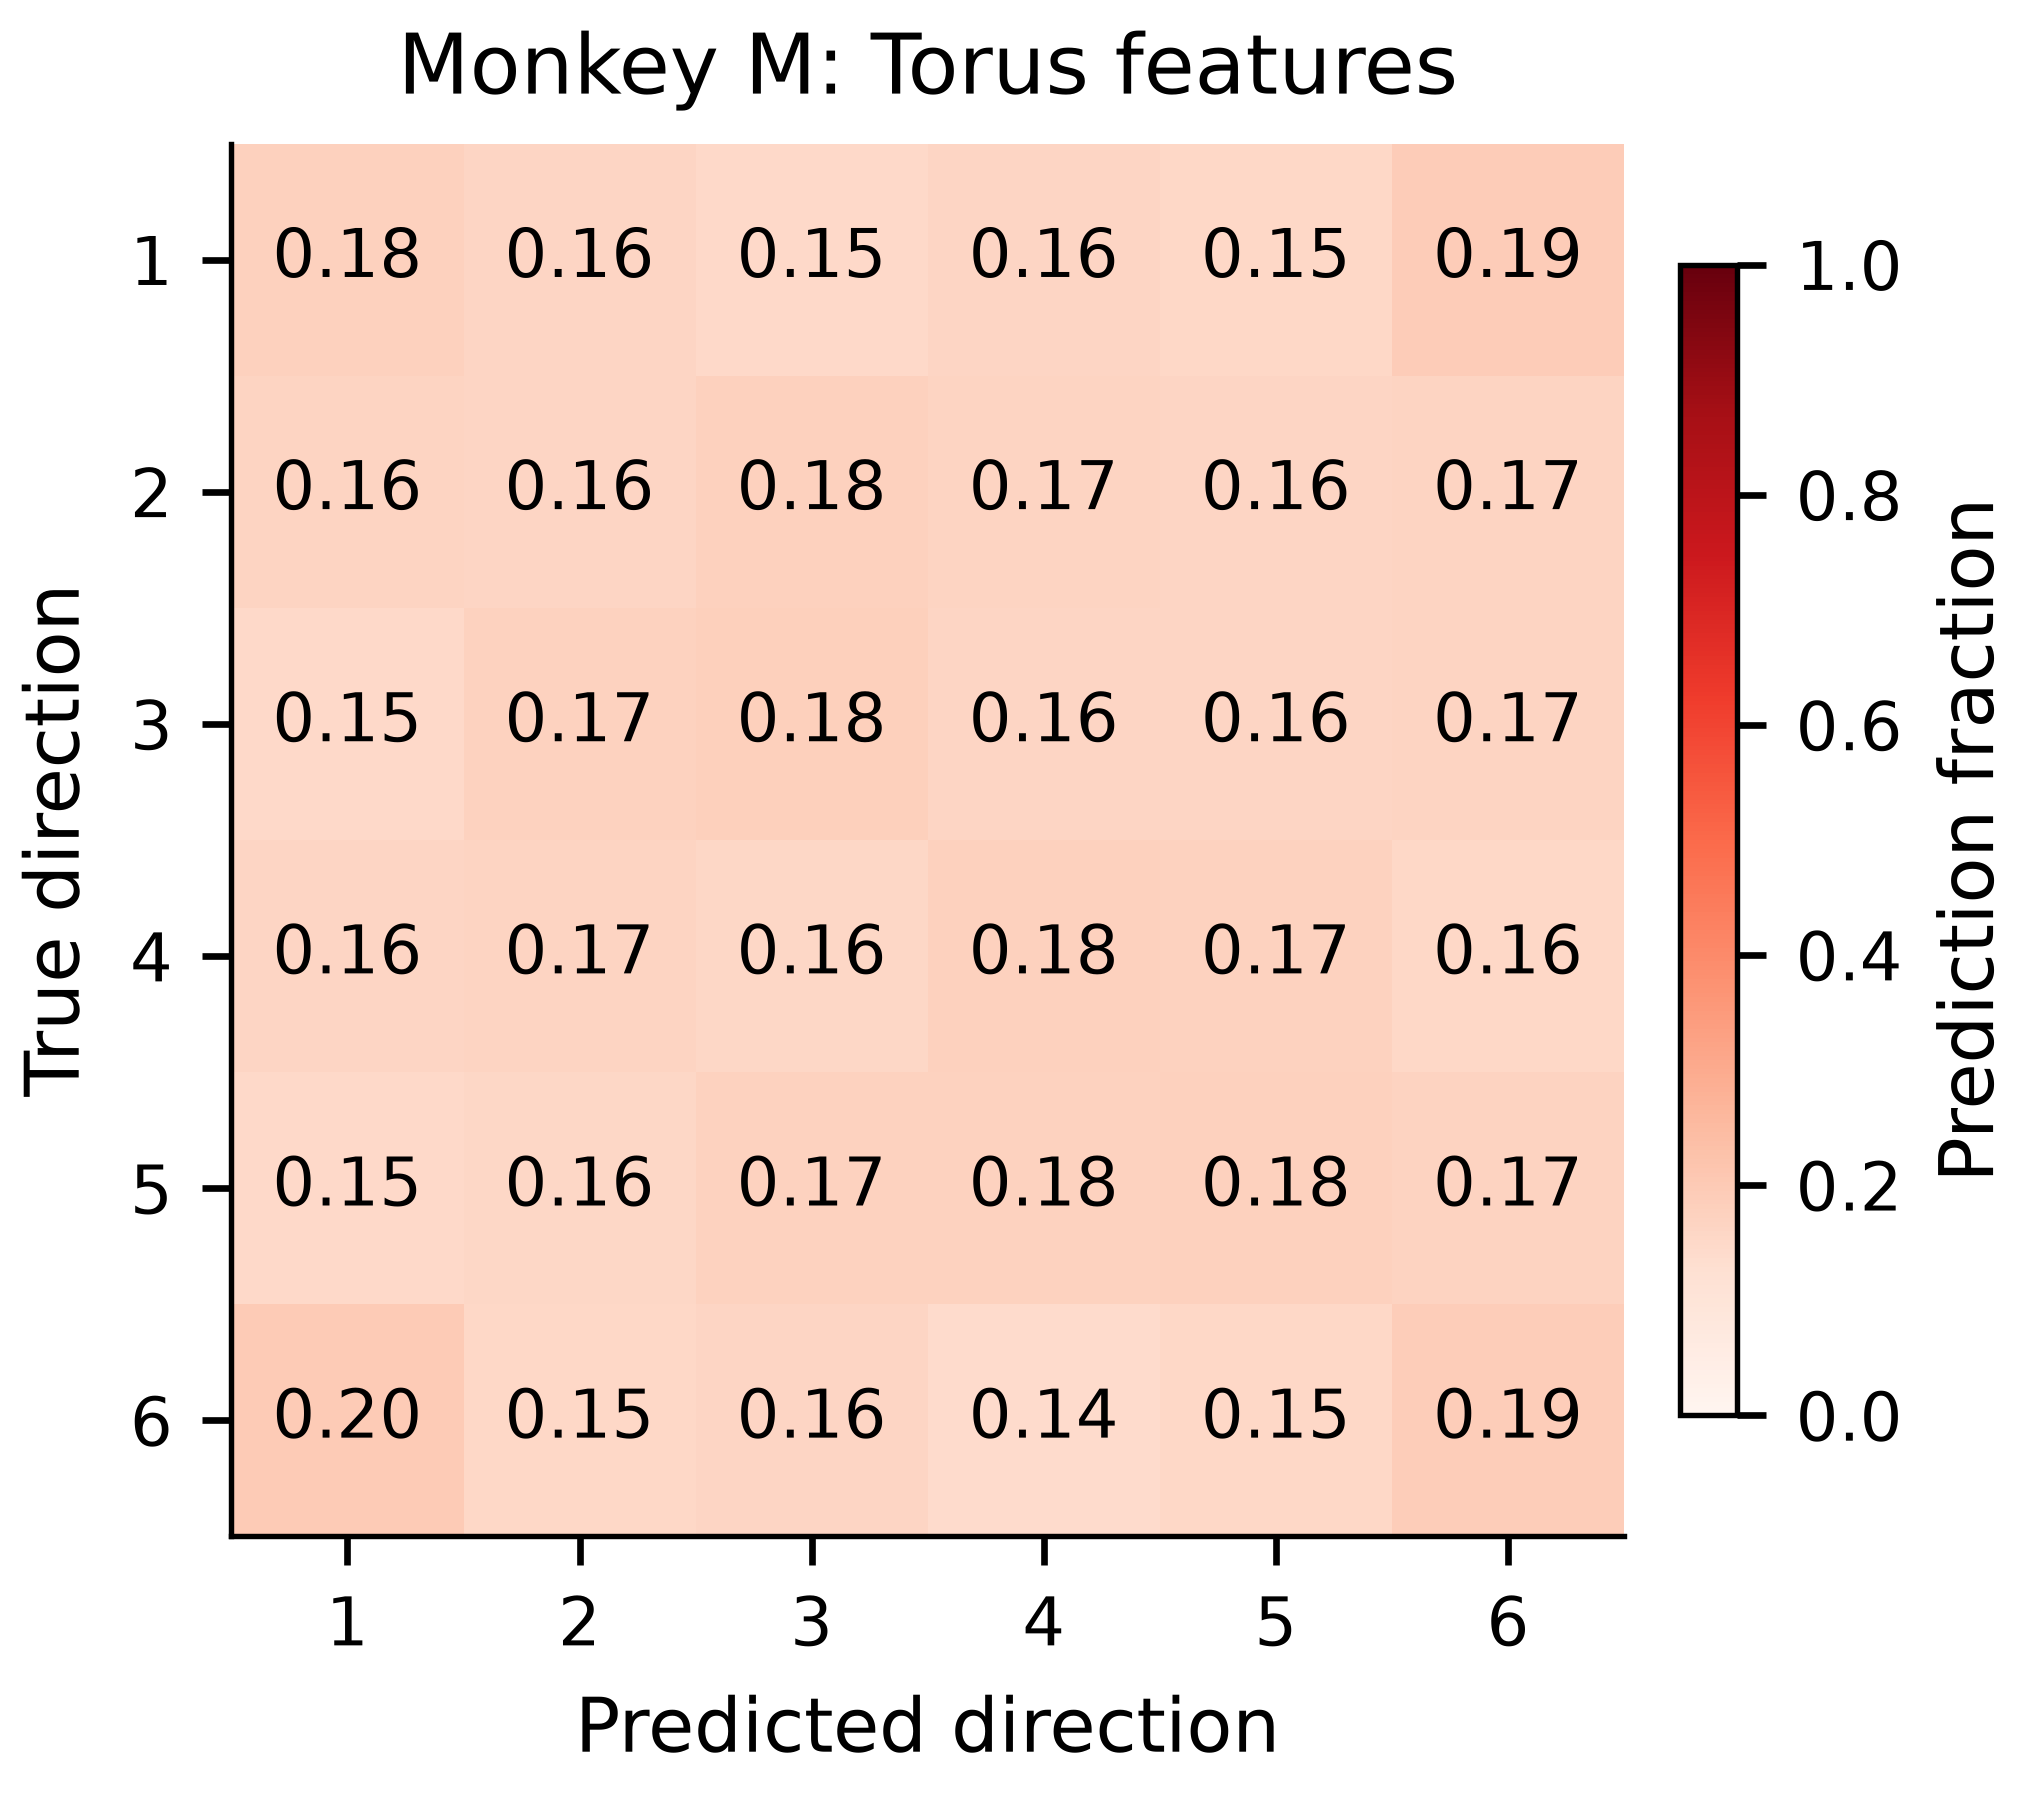

The file beside this chart, header and first rows:
analysis, monkey, method, true_direction, predicted_direction, fraction
short, M, torus, 1, 1, 0.1793
short, M, torus, 1, 2, 0.1604
short, M, torus, 1, 3, 0.1497
short, M, torus, 1, 4, 0.1638
short, M, torus, 1, 5, 0.1538
short, M, torus, 1, 6, 0.1931
short, M, torus, 2, 1, 0.1641
short, M, torus, 2, 2, 0.1613
short, M, torus, 2, 3, 0.1781
short, M, torus, 2, 4, 0.1677
short, M, torus, 2, 5, 0.1633
short, M, torus, 2, 6, 0.1655
short, M, torus, 3, 1, 0.152
short, M, torus, 3, 2, 0.1744
short, M, torus, 3, 3, 0.1832
short, M, torus, 3, 4, 0.1625
short, M, torus, 3, 5, 0.1613
short, M, torus, 3, 6, 0.1666
short, M, torus, 4, 1, 0.164
short, M, torus, 4, 2, 0.1663
short, M, torus, 4, 3, 0.1601
short, M, torus, 4, 4, 0.1795
short, M, torus, 4, 5, 0.1741
short, M, torus, 4, 6, 0.156
short, M, torus, 5, 1, 0.1511
short, M, torus, 5, 2, 0.1565
short, M, torus, 5, 3, 0.1727
short, M, torus, 5, 4, 0.1754
short, M, torus, 5, 5, 0.176
short, M, torus, 5, 6, 0.1684
short, M, torus, 6, 1, 0.1982
short, M, torus, 6, 2, 0.1531
short, M, torus, 6, 3, 0.1615
short, M, torus, 6, 4, 0.143
short, M, torus, 6, 5, 0.1548
short, M, torus, 6, 6, 0.1895
